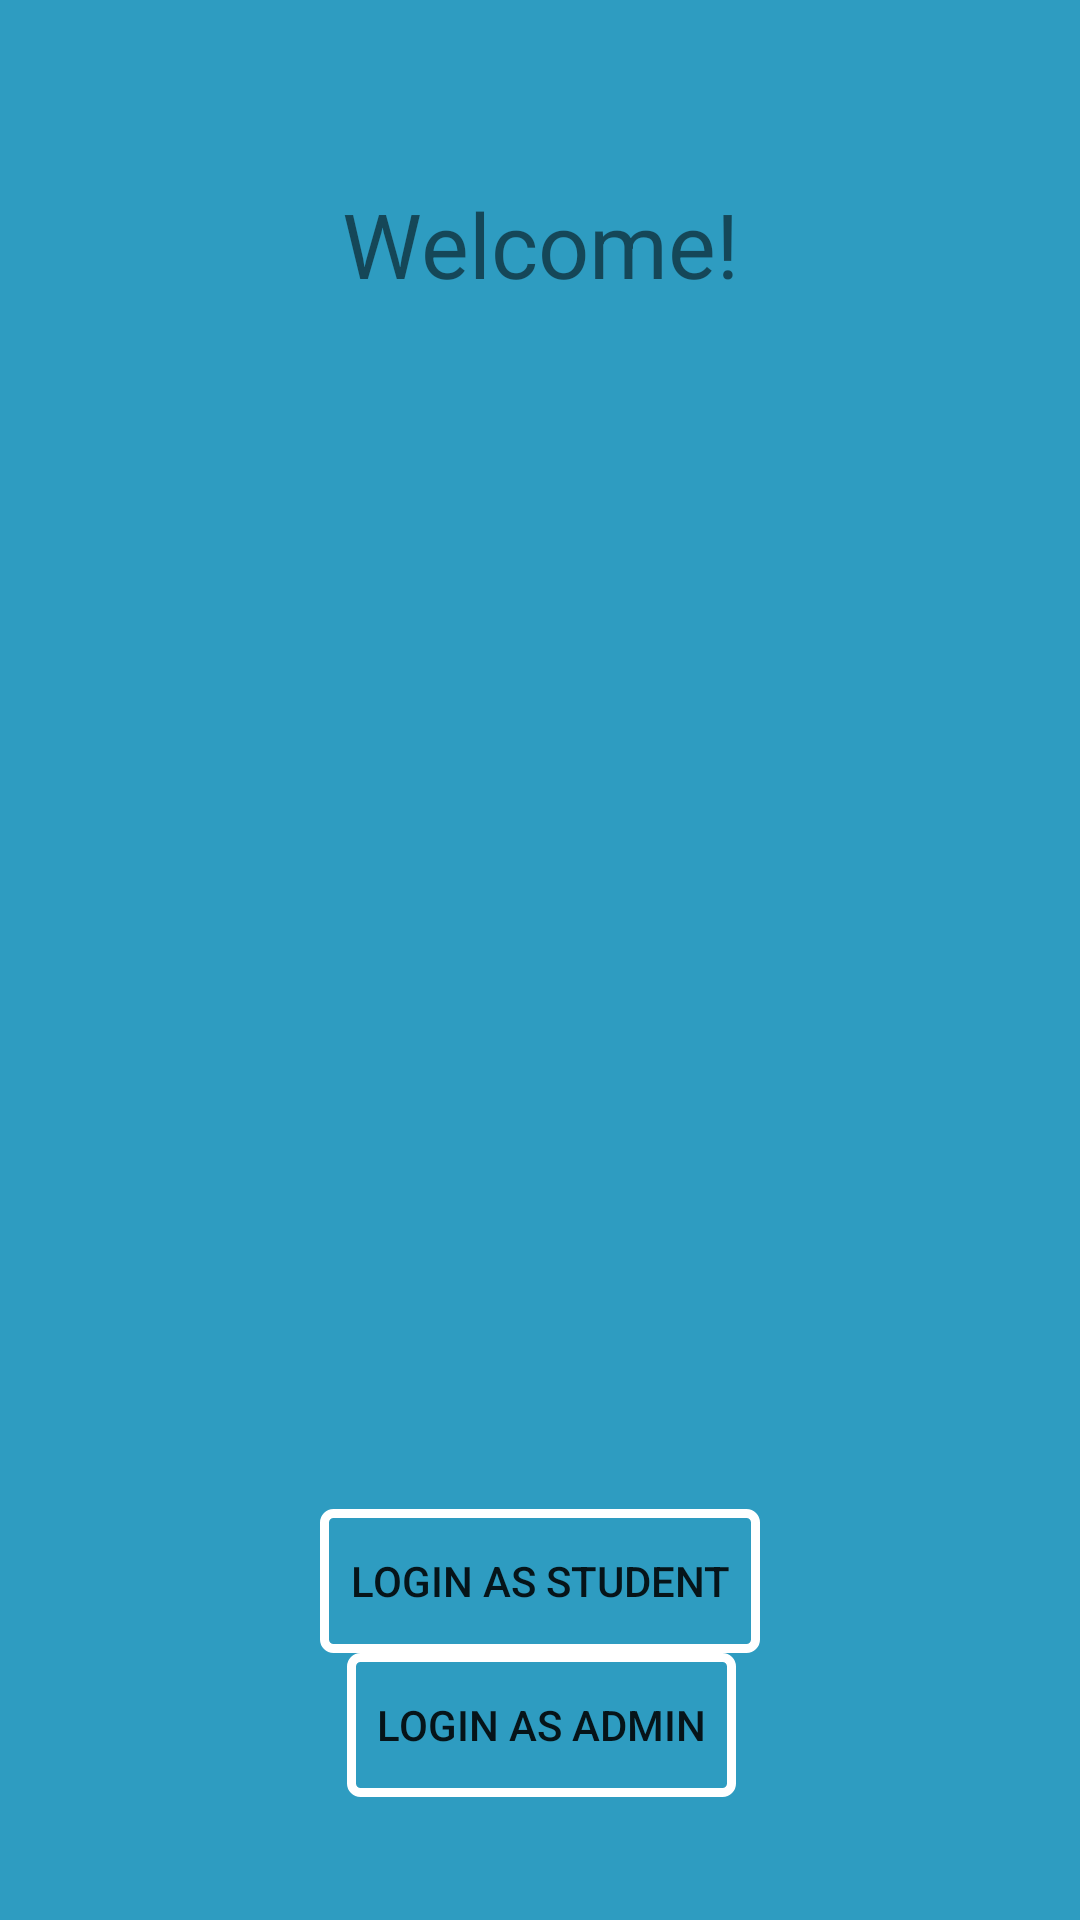

Write the Android layout XML for this screen, with the resource values it uses.
<!-- AndroidManifest.xml: application theme AppTheme -->
<!-- res/layout/activity_splash.xml -->
<?xml version="1.0" encoding="utf-8"?>
<android.support.constraint.ConstraintLayout xmlns:android="http://schemas.android.com/apk/res/android"
    xmlns:app="http://schemas.android.com/apk/res-auto"
    xmlns:tools="http://schemas.android.com/tools"
    android:layout_width="match_parent"
    android:layout_height="match_parent"
    tools:context="com.example.anthony.travisano_boces1.SplashActivity"
    tools:layout_editor_absoluteY="81dp">

    <ImageView
        android:id="@+id/imageSplash"
        android:layout_width="0dp"
        android:layout_height="0dp"
        android:layout_marginBottom="38dp"
        android:layout_marginEnd="14dp"
        android:layout_marginStart="14dp"
        app:layout_constraintBottom_toTopOf="@+id/btnSplashStudent"
        app:layout_constraintEnd_toEndOf="parent"
        app:layout_constraintStart_toStartOf="parent"
        app:layout_constraintTop_toBottomOf="@+id/textView8"
        app:srcCompat="@drawable/logo" />

    <Button
        android:id="@+id/btnSplashStudent"
        android:layout_width="wrap_content"
        android:layout_height="wrap_content"
        android:background="@drawable/btn_style"
        android:text="Login As Student"
        app:layout_constraintBottom_toTopOf="@+id/btnSplashAdmin"
        app:layout_constraintEnd_toEndOf="parent"
        app:layout_constraintStart_toStartOf="parent"
        app:layout_constraintTop_toBottomOf="@+id/imageSplash" />

    <TextView
        android:id="@+id/textView8"
        android:layout_width="wrap_content"
        android:layout_height="wrap_content"
        android:layout_marginBottom="75dp"
        android:layout_marginTop="61dp"
        android:text="Welcome!"
        android:textSize="30sp"
        app:layout_constraintBottom_toTopOf="@+id/imageSplash"
        app:layout_constraintEnd_toEndOf="parent"
        app:layout_constraintStart_toStartOf="parent"
        app:layout_constraintTop_toTopOf="parent" />

    <Button
        android:id="@+id/btnSplashAdmin"
        android:layout_width="wrap_content"
        android:layout_height="wrap_content"
        android:layout_marginBottom="41dp"
        android:layout_marginStart="9dp"
        android:background="@drawable/btn_style"
        android:text="Login As Admin"
        app:layout_constraintBottom_toBottomOf="parent"
        app:layout_constraintStart_toStartOf="@+id/btnSplashStudent"
        app:layout_constraintTop_toBottomOf="@+id/btnSplashStudent" />
</android.support.constraint.ConstraintLayout>
<!-- resources referenced by this layout -->
<resources>
  <!-- drawable btn_style (drawable) -->
  <?xml version="1.0" encoding="utf-8"?>
  <selector xmlns:android="http://schemas.android.com/apk/res/android">
  
      
      <item>
          <shape>
              
              <stroke
                  android:color="#ffffff"
                  android:width="3dp" />
              <corners
                  android:radius="3dp" />
              <padding
                  android:left="10dp"
                  android:right="10dp"
                  android:top="10dp"
                  android:bottom="10dp" />
          </shape>
      </item>
  </selector>
  <style name="AppTheme" parent="Theme.AppCompat.Light.NoActionBar">
          
          <item name="android:windowActionBarOverlay">true</item>
          <item name="colorAccent">@android:color/holo_blue_light</item>
          <item name="android:colorBackground">@color/background_material_light</item>
          <item name="android:textColor">@android:color/black</item>
          <item name="android:textColorPrimary">@android:color/black</item>
          <item name="android:editTextColor">@android:color/black</item>
          <item name="android:textColorSecondaryInverse">@android:color/black</item>
          <item name="android:textColorPrimaryInverse">@color/colorPrimaryDark</item>
          <item name="android:textColorSecondary">@android:color/black</item>
  
          <item name="android:windowBackground">@android:color/holo_blue_light</item>
          <item name="colorPrimary">@color/colorPrimary</item>
          <item name="colorPrimaryDark">@color/colorPrimaryDark</item>
      </style>
  <color name="background_material_light">#2e9cc1</color>
  <color name="colorPrimaryDark">#004d90</color>
  <color name="colorPrimary">#0079f2</color>
</resources>
